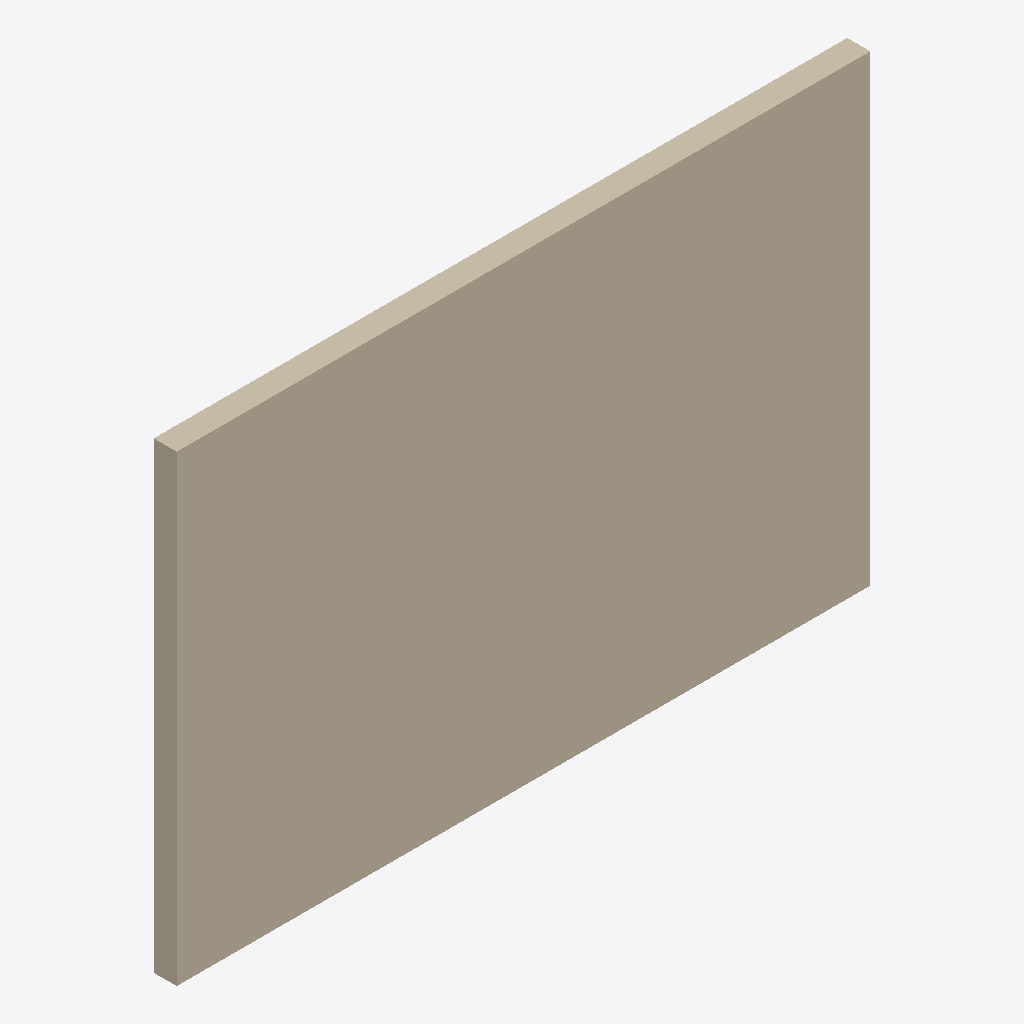
Isometric view of an IFC building model (IFC-SPF (STEP), schema IFC4, length unit millimetre), seen from the south-west, elements coloured by IFC class: 1 wall (beige).
Extent 4.5 m × 0.1 m × 3.0 m (x, y, z). Storeys (3): Top Foundation at -0.40 m; Ground Floor at 0.00 m; First Floor at 3.10 m. Elements (1): 1 IfcWall.

HEADER;
FILE_DESCRIPTION(('ViewDefinition [CoordinationView_V2.0]','ExchangeRequirement [Architecture]'),'2;1');
FILE_NAME('model.ifc','2026-04-15T03:24:46',('User'),('Open 2D Studio'),'Open 2D Studio IFC Generator 1.0','Open 2D Studio 1.0','');
FILE_SCHEMA(('IFC4'));
ENDSEC;
DATA;
#24=IFCPROJECT('LB8roo606SxRjamYuy4fwc',#6,'Open 2D Studio Project',$,$,$,$,(#21),#15);
#30=IFCSITE('R3CTcUjpAbT2yNrtXhz3ub',#6,'My Site',$,$,#29,$,$,.ELEMENT.,$,$,$,$,$);
#34=IFCBUILDING('mOeKnszShSmUthUyUIkuss',#6,'My Building',$,$,#33,$,$,.ELEMENT.,$,$,$);
#38=IFCBUILDINGSTOREY('dYLwa1IDVwa1ipgwa16Qsw',#6,'Top Foundation',$,$,#37,$,$,.ELEMENT.,-400.0);
#42=IFCBUILDINGSTOREY('KSLwa1$6Vwa1Pjgwa1pJsw',#6,'Ground Floor',$,$,#41,$,$,.ELEMENT.,0.0);
#46=IFCBUILDINGSTOREY('rRLwa1W6Vwa1wigwa1KJsw',#6,'First Floor',$,$,#45,$,$,.ELEMENT.,3100.0);
#108=IFCWALL('JOAqJF7IqJwnRqJbSbqJG7',#6,'Wall',$,$,#107,#103,$,$);
ENDSEC;
